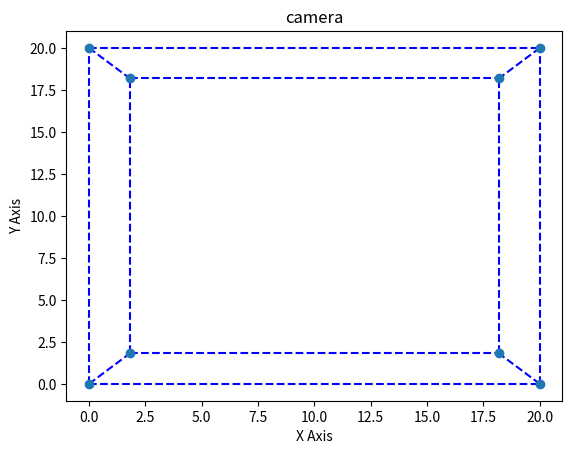

Write the Python code that produced this figure.
import numpy as np
import matplotlib.pyplot as plt

# 定义两个矩阵
K = np.array([[100,0,25,0],
              [0,100,25,0],
              [0, 0 ,1 ,0],
              [0, 0 ,0 ,1]]
             )
R = np.array([[1,0,0,1 ],
              [0,0,-1,0],
              [0,1,0,2 ],
              [0,0,0,1 ]]
             )

# a)
P = np.dot(K, R)
print("\n矩阵K与矩阵R的乘积:")
print(P)

# b)
P_inv = np.linalg.inv(P)
print("\n矩阵P的逆:")
print(P_inv)
X_s=np.array([25,50,1,0.25])
X_w=np.dot(P_inv,X_s)
print("\nX_w:")
print(X_w)


# c)
def calculate_cube_vertices(center, side_length):
    x, y, z = center
    half_side = side_length / 2
    return [
        (x - half_side, y - half_side, z - half_side), #0
        (x - half_side, y + half_side, z - half_side), #1
        (x + half_side, y - half_side, z - half_side), #2
        (x + half_side, y + half_side, z - half_side), #3
        (x - half_side, y - half_side, z + half_side), #4
        (x - half_side, y + half_side, z + half_side), #5
        (x + half_side, y - half_side, z + half_side), #6
        (x + half_side, y + half_side, z + half_side), #7
    ]

edges=[[0,1],[0,2],[1,3],[2,3],[4,6],[4,5],[5,7],[6,7],[0,4],[2,6],[3,7],[1,5]]

def camera_projection_c(c_center,slide,fx,fy,cx,cy):
    vertices=calculate_cube_vertices(c_center, slide)
    K_0=np.array([[fx, 0 ,cx,0],
                [ 0  ,fy ,cy,0],
                [ 0  , 0 , 1,0]])
    vertices = np.array(vertices)
    #增广矩阵
    vertices = np.hstack((vertices, np.ones((vertices.shape[0], 1))))
    vertices_T=vertices.T
    after_K_0 = np.dot(K_0,vertices_T)
    normalized=[]
    for i in range(8):
        normalized.append([after_K_0[0][i]/after_K_0[2][i],after_K_0[1][i]/after_K_0[2][i],1])
    normalized=np.array(normalized)
    normalized = np.round(normalized, 2)
    normalized = normalized[:, :-1]
    x_coords=normalized[:,0]
    y_coords=normalized[:,1]
    for edge in edges:
        # 获取边的两个顶点的坐标
        x1, y1 = x_coords[edge[0]],y_coords[edge[0]]
        x2, y2 = x_coords[edge[1]],y_coords[edge[1]]
        # 绘制这条边
        plt.plot([x1, x2], [y1, y2], 'b--')  # 'b-' 表示蓝色实线
    # 标记顶点
    plt.plot(x_coords, y_coords, 'o')  # 'o' 是标记点的样式

    # 设置图表标题和坐标轴标签
    plt.title('camera')
    plt.xlabel('X Axis')
    plt.ylabel('Y Axis')
    
    # 显示图表
    plt.show()
    return normalized

# i)
# result1=camera_projection_c(c_center=[0,0,15],slide=20,fx=5,fy=5,cx=10,cy=10)
# print(result1)

# ii)
# result2=camera_projection_c(c_center=[0,0,20],slide=20,fx=10,fy=10,cx=10,cy=10)
# print(result2)

# iii)
result3=camera_projection_c(c_center=[0,0,100],slide=20,fx=90,fy=90,cx=10,cy=10)
print(result3)
